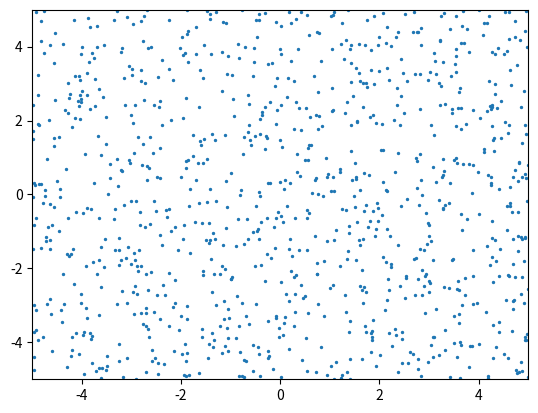

The script that saved this image:
import numpy as np
import matplotlib.pyplot as plt
from matplotlib.animation import FuncAnimation

# Constants
NUM_PARTICLES = 1000
DT = 0.01  # Time step
FO = 0.998  # Friction coefficient
DP = 0.009  # Drag coefficient
CX = 0.00235  # X component of the force field
CY = 0.00005  # Y component of the force field

# Function to calculate position and velocity based on position
def position_based_function(position):
    velocity = position * 0.9  # Velocity depends linearly on position
    return velocity

# Generate initial positions for particles
positions = np.random.rand(NUM_PARTICLES, 2) * 10 - 5  # Random positions in the range [-5, 5]

# Calculate initial velocities based on positions
velocities = position_based_function(positions)

# Create the figure and axis
fig, ax = plt.subplots()
ax.set_xlim(-5, 5)
ax.set_ylim(-5, 5)

# Create a scatter plot for particles
scatter = ax.scatter(positions[:, 0], positions[:, 1], s=2)

# Update function for animation
def update(frame):
    global positions, velocities

    # Compute the force field
    force_field = np.array([CX, CY])

    # Update velocities based on the force field, friction, and drag
    velocities += force_field * DT
    velocities *= FO
    velocities -= velocities * DP

    # Update positions based on velocities
    positions += velocities * DT

    # Apply periodic boundary conditions
    positions = np.where(positions > 5, positions - 10, positions)
    positions = np.where(positions < -5, positions + 10, positions)

    # Update the scatter plot
    scatter.set_offsets(positions)

    return scatter,

# Create animation
anim = FuncAnimation(fig, update, frames=200, interval=50, blit=True)

# Show the animation
plt.show()
